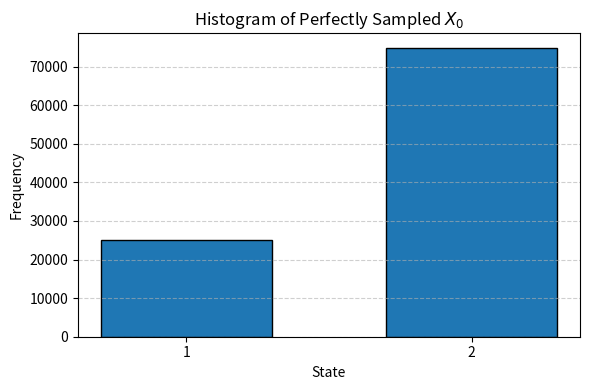
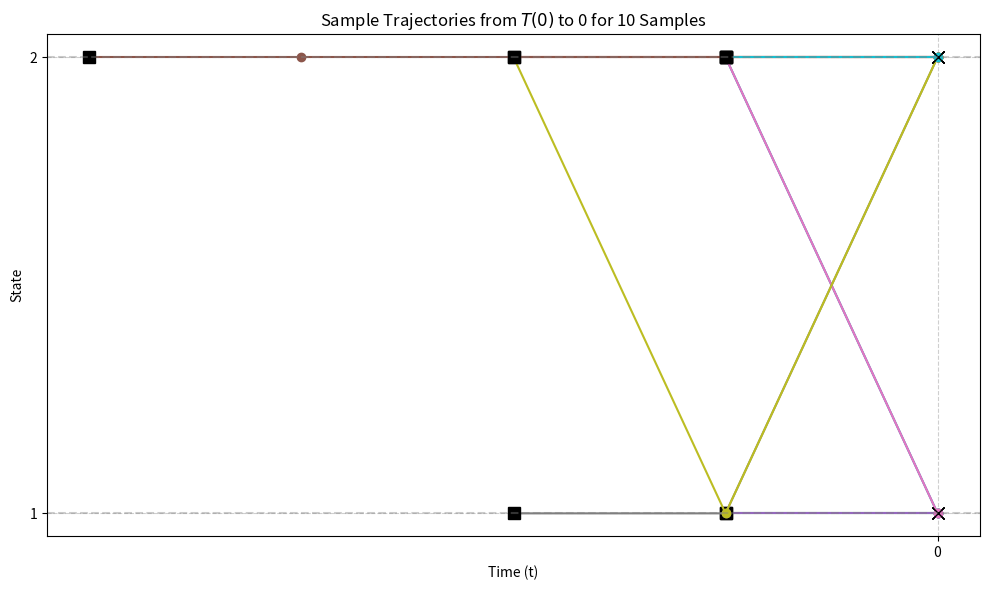

Source code (Python) for these figures, in order:
import numpy as np
import matplotlib.pyplot as plt
from collections import Counter

class PerfectSampler:
    """
    Class for performing perfect sampling from a stationary distribution
    of a finite Markov chain using regeneration (without coalescence).
    """

    def __init__(self, transition_matrix: np.ndarray, seed=None):
        """
        Initialize the sampler.

        Parameters:
        - transition_matrix: np.ndarray, shape (n_states, n_states)
          The transition matrix of the Markov chain.
        - seed: int or None
          Random seed for reproducibility.
        """
        self.P = transition_matrix
        self.n_states = self.P.shape[0]
        if seed is not None:
            np.random.seed(seed)
        self.beta = self._compute_beta()
        self.nu = self._compute_minorizing_measure()

    def _compute_beta(self) -> float:
        """
        Compute the ergodicity coefficient β(P).

        Returns:
        - beta: float
        """
        beta = np.inf
        for i in range(self.n_states):
            for j in range(self.n_states):
                beta = min(beta, np.sum(np.minimum(self.P[i], self.P[j])))
        return beta

    def _compute_minorizing_measure(self) -> np.ndarray:
        """
        Compute the minorizing measure ν.

        Returns:
        - nu: np.ndarray, shape (n_states,)
        """
        i, j = 0, 1  # Arbitrary two different rows
        min_vec = np.minimum(self.P[i], self.P[j])
        return min_vec / self.beta

    def _transition(self, x: int, u: float) -> int:
        """
        Apply the transition function F(x, u).

        Parameters:
        - x: int, current state index
        - u: float, uniform random number

        Returns:
        - int, next state index
        """
        return int(u >= self.P[x][0])

    def sample_one(self) -> int:
        """
        Perform one perfect sample and return the state at time 0.

        Returns:
        - x0: int, sampled state index at time 0
        """
        U = {}
        t = -1
        while True:
            U[t] = np.random.uniform()
            if U[t] < self.beta:
                T0 = t
                break
            t -= 1

        X = np.random.choice(range(self.n_states), p=self.nu)

        for s in range(T0, 0):
            X = self._transition(X, U[s])
        return X

    def sample_trajectory(self) -> list:
        """
        Perform one perfect sample and return the full trajectory.

        Returns:
        - trajectory: list of (t, state_index)
        """
        U = {}
        t = -1
        while True:
            U[t] = np.random.uniform()
            if U[t] < self.beta:
                T0 = t
                break
            t -= 1

        X = np.random.choice(range(self.n_states), p=self.nu)
        trajectory = [(T0, X)]

        for s in range(T0, 0):
            X = self._transition(X, U[s])
            trajectory.append((s + 1, X))

        return trajectory

    def run_simulation(self, n_samples: int) -> list:
        """
        Run multiple perfect simulations.

        Parameters:
        - n_samples: int, number of samples to generate

        Returns:
        - samples: list of sampled state indices at time 0
        """
        print(f"Running perfect sampling with {n_samples} samples...")
        return [self.sample_one() for _ in range(n_samples)]

    def plot_histogram(self, samples: list):
        """
        Plot histogram of sampled X₀ values.

        Parameters:
        - samples: list of state indices
        """
        labels = [x + 1 for x in samples]  # Convert to 1-based
        counts = Counter(labels)
        most_common, freq = counts.most_common(1)[0]

        print(f"Most frequent state at time 0: state {most_common} (appeared {freq} times)")

        plt.figure(figsize=(6, 4))
        plt.hist(labels, bins=np.arange(0.5, self.n_states + 1.5), rwidth=0.6, edgecolor='black')
        plt.xticks(range(1, self.n_states + 1))
        plt.xlabel("State")
        plt.ylabel("Frequency")
        plt.title("Histogram of Perfectly Sampled $X_0$")
        plt.grid(axis='y', linestyle='--', alpha=0.6)
        plt.tight_layout()
        plt.show()

    def plot_trajectories(self, num_trajectories=5):
        """
        Plot several sample trajectories from T(0) to time 0.

        Parameters:
        - num_trajectories: int, number of sample paths to plot
        """
        plt.figure(figsize=(10, 6))
        for _ in range(num_trajectories):
            traj = self.sample_trajectory()
            times, states = zip(*traj)
            states = [s + 1 for s in states]  # Convert to 1-based
            plt.plot(times, states, marker='o')
            plt.plot(times[0], states[0], 's', color='black', markersize=8, label='T(0)' if _ == 0 else "")
            plt.plot(times[-1], states[-1], marker='x', color='black', markersize=8, label='0' if _ == 0 else "")
        plt.xticks(range(0, max(times) + 1))
        plt.yticks(range(1, self.n_states + 1))
        plt.axhline(y=1, linestyle='--', color='gray', alpha=0.4)
        if self.n_states > 1:
            plt.axhline(y=2, linestyle='--', color='gray', alpha=0.4)
        plt.xlabel("Time (t)")
        plt.ylabel("State")
        plt.title(f"Sample Trajectories from $T(0)$ to 0 for {num_trajectories} Samples")
        plt.grid(True, linestyle='--', alpha=0.6)
        plt.tight_layout()
        plt.show()

# Usage example
if __name__ == "__main__":
    # Example: two-state Markov chain
    P = np.array([
        [0.4, 0.6],
        [0.2, 0.8]
    ])

    sampler = PerfectSampler(P, seed=42)

    # Run and plot results
    samples = sampler.run_simulation(n_samples=100000)
    sampler.plot_histogram(samples)
    sampler.plot_trajectories(num_trajectories=10)
